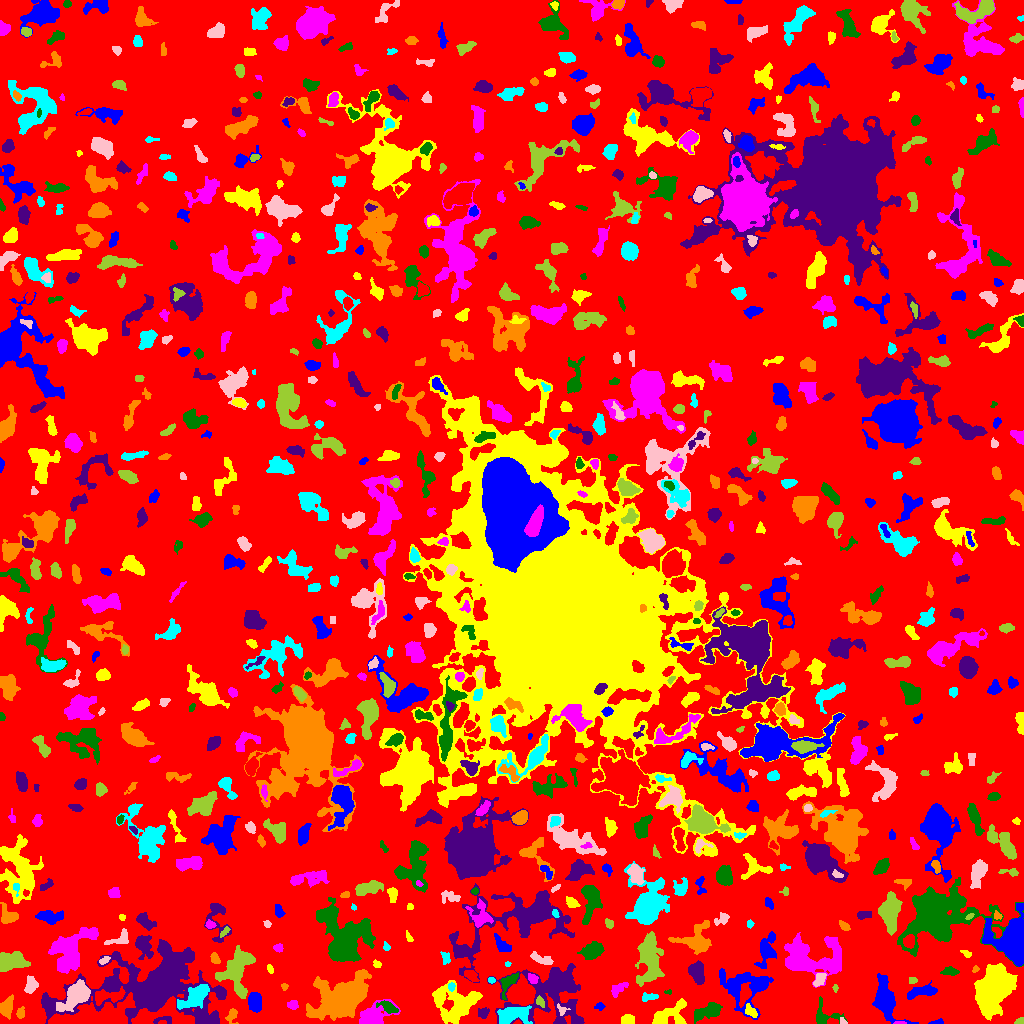

Values plotted in this chart, from the file beside it:
ID, X, Y, A, B, theta, total_flux, mu_max, mu_median, mu_mean, R_fwhm, R_e, R10, R90, x_start, x_end, y_start, y_end, area, greylevel
0, 505.5, 512.4, 307.2, 297.5, -0.9084, 1814556, 12.0, 2.0, 2.49, 93.38, 247, 96.9, 383, 0, 1023, 0, 1023, 728841, 2.49
1, 937.4, 1.113, 3.472, 1.146, 0.1077, 133.0, 5.0, 2.0, 2.254, 2.646, 2.257, 0.7979, 3.656, 928, 943, 0, 5, 59, 7.254
2, 669.2, 8.718, 10.56, 5.274, 0.4498, 966.0, 5.0, 2.0, 2.086, 7.203, 6.383, 2.646, 10.08, 652, 686, 0, 25, 463, 7.086
3, 899.4, 0.6053, 2.951, 0.6896, -0.005677, 76.0, 4.0, 1.0, 2.054, 2.326, 1.693, 0.5642, 2.932, 893, 906, 0, 2, 37, 9.054
4, 708.2, 11.77, 7.537, 3.129, 0.3378, 1301, 8.0, 4.0, 3.815, 7.59, 5.836, 2.257, 9.115, 694, 722, 0, 21, 341, 7.815
5, 162.8, 3.646, 5.648, 1.955, 0.06636, 99.0, 2.0, 1.0, 1.01, 4.951, 2.932, 1.128, 4.618, 153, 171, 0, 7, 98, 6.01
6, 232.1, 8.235, 3.827, 2.346, 1.291, 213.0, 4.0, 2.0, 1.76, 4.406, 3.385, 1.262, 5.528, 225, 238, 0, 15, 121, 6.76
7, 512.6, 8.924, 8.125, 3.828, 0.1908, 1311, 7.0, 3.0, 2.862, 7.464, 6.482, 2.585, 9.95, 497, 532, 0, 18, 458, 9.862
8, 843.5, 1.146, 1.894, 1.059, -0.2307, 48.0, 3.0, 1.0, 1.143, 2.111, 1.693, 0.5642, 2.764, 840, 847, 0, 6, 42, 10.14
9, 1019, 2.23, 2.533, 1.483, 0.3706, 139.0, 4.0, 3.0, 2.527, 3.785, 2.523, 0.9772, 3.656, 1014, 1023, 0, 6, 55, 7.527
10, 782.9, 9.494, 4.368, 2.589, 0.03515, 618.0, 7.0, 3.0, 3.253, 4.754, 4.029, 1.596, 6.531, 773, 799, 4, 15, 190, 9.253
11, 885.1, 23.74, 8.543, 4.383, -1.296, 3887, 20.0, 4.0, 5.577, 7.024, 6.358, 2.523, 11.41, 872, 918, 0, 50, 697, 10.58
12, 627.5, 3.797, 3.393, 2.457, 0.01457, 783.0, 10.0, 6.0, 6.214, 5.528, 3.827, 1.596, 5.642, 621, 634, 0, 9, 126, 9.214
13, 373.1, 6.763, 8.705, 4.789, 0.4435, 2123, 13.0, 3.0, 4.324, 6.308, 6.077, 2.394, 10.54, 359, 400, 0, 24, 491, 9.324
14, 823.8, 8.099, 7.379, 5.964, -0.3811, 646.0, 6.0, 2.0, 2.456, 5.917, 5.171, 1.871, 7.979, 816, 847, 0, 27, 263, 8.456
15, 483, 10.78, 2.641, 2.397, -0.002175, 164.0, 4.0, 1.0, 1.533, 3.989, 2.985, 1.128, 4.82, 478, 489, 5, 16, 107, 7.533
16, 20.1, 10.03, 2.812, 1.65, 1.468, 149.0, 4.0, 2.0, 1.733, 3.868, 2.585, 0.9772, 4.222, 16, 24, 5, 17, 86, 6.733
17, 195.5, 27.25, 7.569, 3.611, 0.6592, 959.0, 6.0, 2.0, 2.006, 6.887, 5.944, 2.185, 10.23, 177, 209, 14, 39, 478, 9.006
18, 561.6, 13.53, 3.04, 2.439, -0.7977, 176.0, 5.0, 2.0, 2.378, 3.09, 2.706, 0.9772, 4.184, 557, 570, 8, 20, 74, 9.378
19, 540, 22.06, 2.655, 1.757, -0.9639, 122.0, 4.0, 1.0, 1.564, 3.478, 2.585, 0.9772, 4.107, 536, 544, 16, 28, 78, 9.564
20, 958.9, 15.32, 6.304, 4.515, 0.8774, 549.0, 5.0, 2.0, 1.855, 5.109, 4.951, 1.871, 8.137, 949, 969, 7, 29, 296, 6.855
21, 599.3, 17.16, 2.196, 1.552, -0.0431, 64.0, 3.0, 1.0, 0.9697, 2.185, 2.034, 0.7979, 3.432, 594, 605, 13, 21, 66, 5.97
22, 750.3, 12.08, 3.565, 1.95, -0.7541, 238.0, 5.0, 2.0, 2.0, 3.523, 3.141, 1.128, 5.14, 745, 757, 6, 20, 119, 9.0
23, 292.5, 18.43, 2.631, 2.117, -0.08703, 330.0, 6.0, 3.0, 3.548, 4.37, 2.985, 1.262, 4.72, 287, 298, 14, 23, 93, 9.548
24, 388, 16.12, 5.316, 2.399, -0.4181, 774.0, 8.0, 4.0, 4.526, 5.997, 4.26, 1.784, 6.555, 376, 398, 10, 23, 171, 11.53
25, 553.1, 31.54, 18.42, 14.67, 0.1726, 6431, 13.0, 3.0, 3.31, 8.215, 12.6, 4.297, 21.76, 487, 584, 0, 60, 1943, 7.31
26, 6.377, 16.2, 4.554, 2.711, 1.265, 530.0, 6.0, 2.0, 2.345, 5.585, 4.297, 1.693, 6.723, 0, 13, 4, 29, 226, 7.345
27, 649.7, 26.38, 4.726, 1.757, 0.1049, 190.0, 5.0, 2.0, 1.696, 2.646, 3.241, 1.128, 5.171, 642, 658, 22, 31, 112, 6.696
28, 77.31, 29.6, 6.277, 4.015, 0.7444, 5312, 39.0, 5.0, 9.065, 5.441, 5.557, 2.111, 9.772, 56, 90, 12, 44, 586, 17.06
29, 236.7, 52.05, 12.64, 7.754, 1.409, 3139, 9.0, 4.0, 3.719, 8.956, 9.95, 3.909, 14.65, 215, 255, 25, 78, 844, 8.719
30, 415.8, 21.09, 4.587, 2.572, 0.4285, 832.0, 9.0, 4.0, 4.333, 5.441, 4.442, 1.784, 6.723, 407, 425, 15, 29, 192, 10.33
31, 254.4, 21.48, 4.737, 2.958, -1.471, 988.0, 10.0, 4.0, 3.984, 5.47, 4.687, 1.871, 7.548, 248, 261, 11, 31, 248, 10.98
32, 993.5, 35.98, 9.712, 6.527, 1.058, 24045, 61.0, 10.0, 16.06, 9.322, 9.558, 3.7, 16.48, 974, 1017, 3, 60, 1497, 20.06
33, 617.2, 33.3, 4.602, 2.437, 0.4629, 73.0, 2.0, 0.0, 0.4679, 4.549, 2.985, 0.9772, 4.26, 611, 628, 26, 41, 156, 6.468
34, 668.5, 31.2, 2.085, 1.132, 0.04541, 64.0, 4.0, 2.0, 1.939, 2.459, 1.693, 0.5642, 2.821, 664, 671, 29, 34, 33, 6.939
35, 221, 30.26, 2.568, 1.93, -1.247, 204.0, 5.0, 2.0, 2.345, 3.568, 2.877, 1.128, 4.406, 216, 225, 25, 35, 87, 9.345
36, 284.1, 37.08, 1.701, 1.422, 1.377, 53.0, 3.0, 1.0, 1.178, 2.257, 1.871, 0.5642, 2.932, 281, 288, 33, 40, 45, 8.178
37, 451.4, 37.0, 1.891, 1.652, -1.45, 69.0, 3.0, 1.0, 1.19, 2.646, 2.185, 0.7979, 3.385, 448, 455, 32, 41, 58, 9.19
38, 30.83, 38.3, 3.991, 2.633, 1.392, 446.0, 7.0, 2.0, 2.506, 3.7, 3.909, 1.493, 6.257, 24, 38, 30, 48, 178, 7.506
39, 835.1, 35.37, 1.844, 1.112, -1.536, 67.0, 4.0, 1.0, 1.718, 2.394, 1.693, 0.5642, 2.985, 832, 838, 31, 39, 39, 9.718
40, 106.3, 27.09, 8.09, 3.019, 0.06182, 1030, 9.0, 3.0, 3.333, 5.232, 4.853, 1.871, 8.234, 95, 125, 18, 37, 309, 11.33
41, 923.4, 31.47, 7.745, 2.028, 0.1976, 367.0, 4.0, 1.0, 1.306, 5.809, 4.478, 1.693, 7.313, 907, 937, 24, 43, 281, 7.306
42, 455.3, 19.84, 11.17, 9.249, -0.1133, 3711, 9.0, 3.0, 3.62, 9.657, 10.08, 3.827, 15.9, 432, 482, 0, 43, 1025, 7.62
43, 532.3, 45.15, 2.815, 2.091, -0.6851, 200.0, 5.0, 2.0, 2.198, 3.141, 2.985, 1.128, 4.618, 528, 538, 40, 50, 91, 9.198
44, 508.5, 41.27, 6.866, 3.066, 1.028, 596.0, 6.0, 3.0, 2.865, 5.781, 4.687, 1.693, 7.378, 500, 518, 24, 51, 208, 7.865
45, 697.7, 50.87, 5.513, 3.373, -1.338, 1661, 11.0, 6.0, 5.708, 7.136, 5.499, 2.257, 8.253, 688, 704, 39, 63, 291, 9.708
46, 341, 25.92, 15.77, 8.931, 0.4962, 8940, 18.0, 4.0, 4.872, 7.611, 12.7, 4.297, 20.78, 306, 371, 3, 54, 1835, 9.872
47, 491.4, 43.37, 1.808, 1.429, -0.07182, 65.0, 3.0, 1.0, 1.477, 2.523, 2.111, 0.7979, 3.29, 488, 495, 40, 46, 44, 7.477
48, 819.3, 43.69, 3.726, 2.247, 0.947, 397.0, 6.0, 3.0, 2.985, 4.918, 3.613, 1.493, 5.614, 813, 826, 37, 50, 133, 9.985
49, 913, 43.22, 1.84, 1.437, 0.1717, 60.0, 3.0, 1.0, 1.071, 2.394, 1.954, 0.5642, 3.141, 909, 917, 40, 46, 56, 8.071
50, 471, 47.82, 3.59, 2.122, -0.6285, 306.0, 7.0, 2.0, 2.336, 2.877, 3.432, 1.262, 5.557, 464, 479, 42, 53, 131, 8.336
51, 745.5, 36.6, 13.68, 10.41, -0.1495, 2748, 6.0, 3.0, 2.798, 13.33, 10.48, 4.029, 15.84, 719, 773, 4, 55, 982, 6.798
52, 269.6, 54.76, 2.068, 1.152, -1.43, 54.0, 3.0, 1.0, 1.0, 2.257, 1.871, 0.5642, 3.038, 267, 273, 50, 59, 54, 9.0
53, 809.8, 65.17, 16.4, 9.315, 0.01166, 4995, 11.0, 3.0, 3.533, 9.062, 10.93, 4.107, 18.12, 784, 841, 36, 91, 1414, 8.533
54, 949.3, 52.03, 4.255, 1.825, -0.02192, 228.0, 3.0, 2.0, 1.81, 4.983, 3.523, 1.493, 5.412, 940, 959, 48, 57, 126, 6.81
55, 152.7, 37.7, 34.24, 16.29, 0.1075, 32350, 34.0, 5.0, 6.644, 11.01, 18.14, 5.971, 34.21, 41, 226, 0, 84, 4869, 9.644
56, 975.2, 54.03, 1.756, 1.356, 0.8385, 72.0, 4.0, 2.0, 1.714, 2.706, 1.871, 0.5642, 3.038, 972, 979, 51, 58, 42, 6.714
57, 507.5, 59.5, 1.384, 0.9574, 0.0, 24.0, 2.0, 1.0, 0.7742, 2.523, 1.493, 0.5642, 2.326, 505, 511, 57, 62, 31, 6.774
58, 103.1, 62.57, 2.699, 1.35, 0.4846, 84.0, 5.0, 1.0, 1.217, 1.784, 1.954, 0.5642, 3.523, 99, 110, 59, 67, 69, 8.217
59, 649.2, 63.54, 13.11, 5.639, 1.571, 3114, 8.0, 3.0, 3.499, 11.35, 9.322, 3.7, 14.74, 635, 664, 37, 92, 890, 7.499
... 792 more rows
